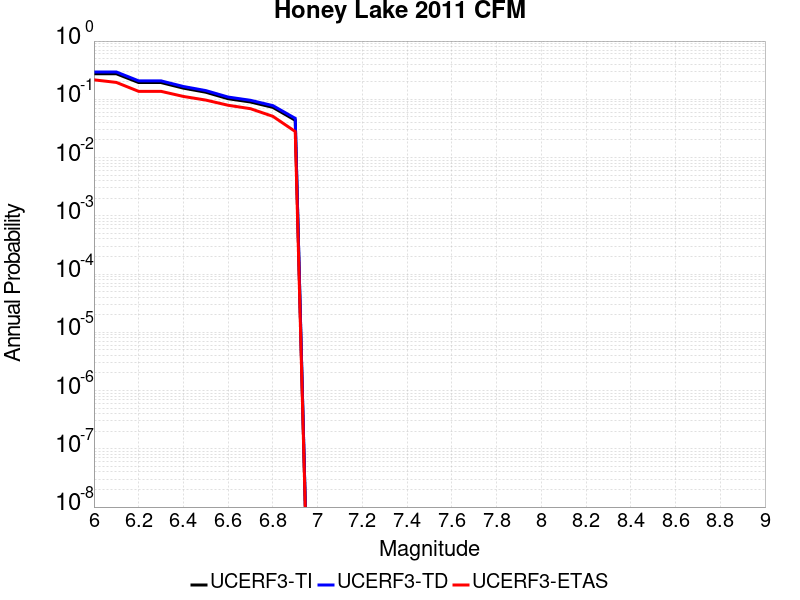

The table this chart was drawn from, first rows:
Magnitude, UCERF3-TI Prob, UCERF3-TD Prob, UCERF3-ETAS Prob
6.0, 0.2747, 0.2948, 0.216
6.1, 0.2747, 0.2948, 0.195
6.2, 0.194, 0.2072, 0.137
6.3, 0.194, 0.2072, 0.137
6.4, 0.1555, 0.1659, 0.112
6.5, 0.1323, 0.1412, 0.097
6.6, 0.1023, 0.1093, 0.079
6.7, 0.08994, 0.09615, 0.069
6.8, 0.07275, 0.07793, 0.051
6.9, 0.0437, 0.04708, 0.028
